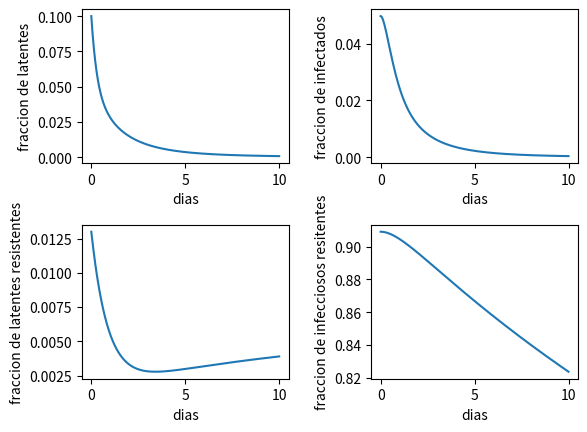

Python code for this plot:
import numpy as np
import matplotlib.pyplot as plt
from scipy.integrate import odeint
plt.ion()

mu=0.0143
beta=13
betap=0.02900898
c=1
k=1
q=0
p=0.5
r1=1
r2=2
kp=1
Lambda=35
d=0
dp=0

def f(y,t):
    x1=y[0]
    x2=y[1]
    y1=y[2]
    y2=y[3]
    f0=beta*c*(1.0-x1-x2-y1-y2)*x2-(mu+k+r1)*x1+p*r2*x2-betap*c*x1*y2
    f1=k*x1 -(mu+r2)*x2
    f2=q*r2*x2 -(mu+kp)*y1 +betap*c*(1.0-x2-y1-y2)*y2
    f3=kp*y1-mu*y2
    return[f0,f1,f2,f3]

#Condiciones iniciales
x1=0.1
x2=0.04964503797845406
y1=0.013
y2=0.9090909090909091
y0=[x1,x2,y1,y2]
t= np.linspace(0,10.0,1000)

sol=odeint(f,y0,t)
x1=sol[:,0]
x2=sol[:,1]
y1=sol[:,2]
y2=sol[:,3]

plt.subplots_adjust(hspace=.4,wspace=.4)


#plt.figure()
plt.subplot(221)
plt.plot(t,x1,label="Latentes1")
plt.xlabel("dias")
plt.ylabel("fraccion de latentes")

plt.subplot(222)
plt.plot(t,x2,label="Infecciosos1")
plt.xlabel("dias")
plt.ylabel("fraccion de infectados")

plt.subplot(223)
plt.plot(t,y1,label="Latentes2")
plt.xlabel("dias")
plt.ylabel("fraccion de latentes resistentes")

plt.subplot(224)
plt.plot(t,y2,label="Infecciosos2")
plt.xlabel("dias")
plt.ylabel("fraccion de infecciosos resitentes")

plt.show()

